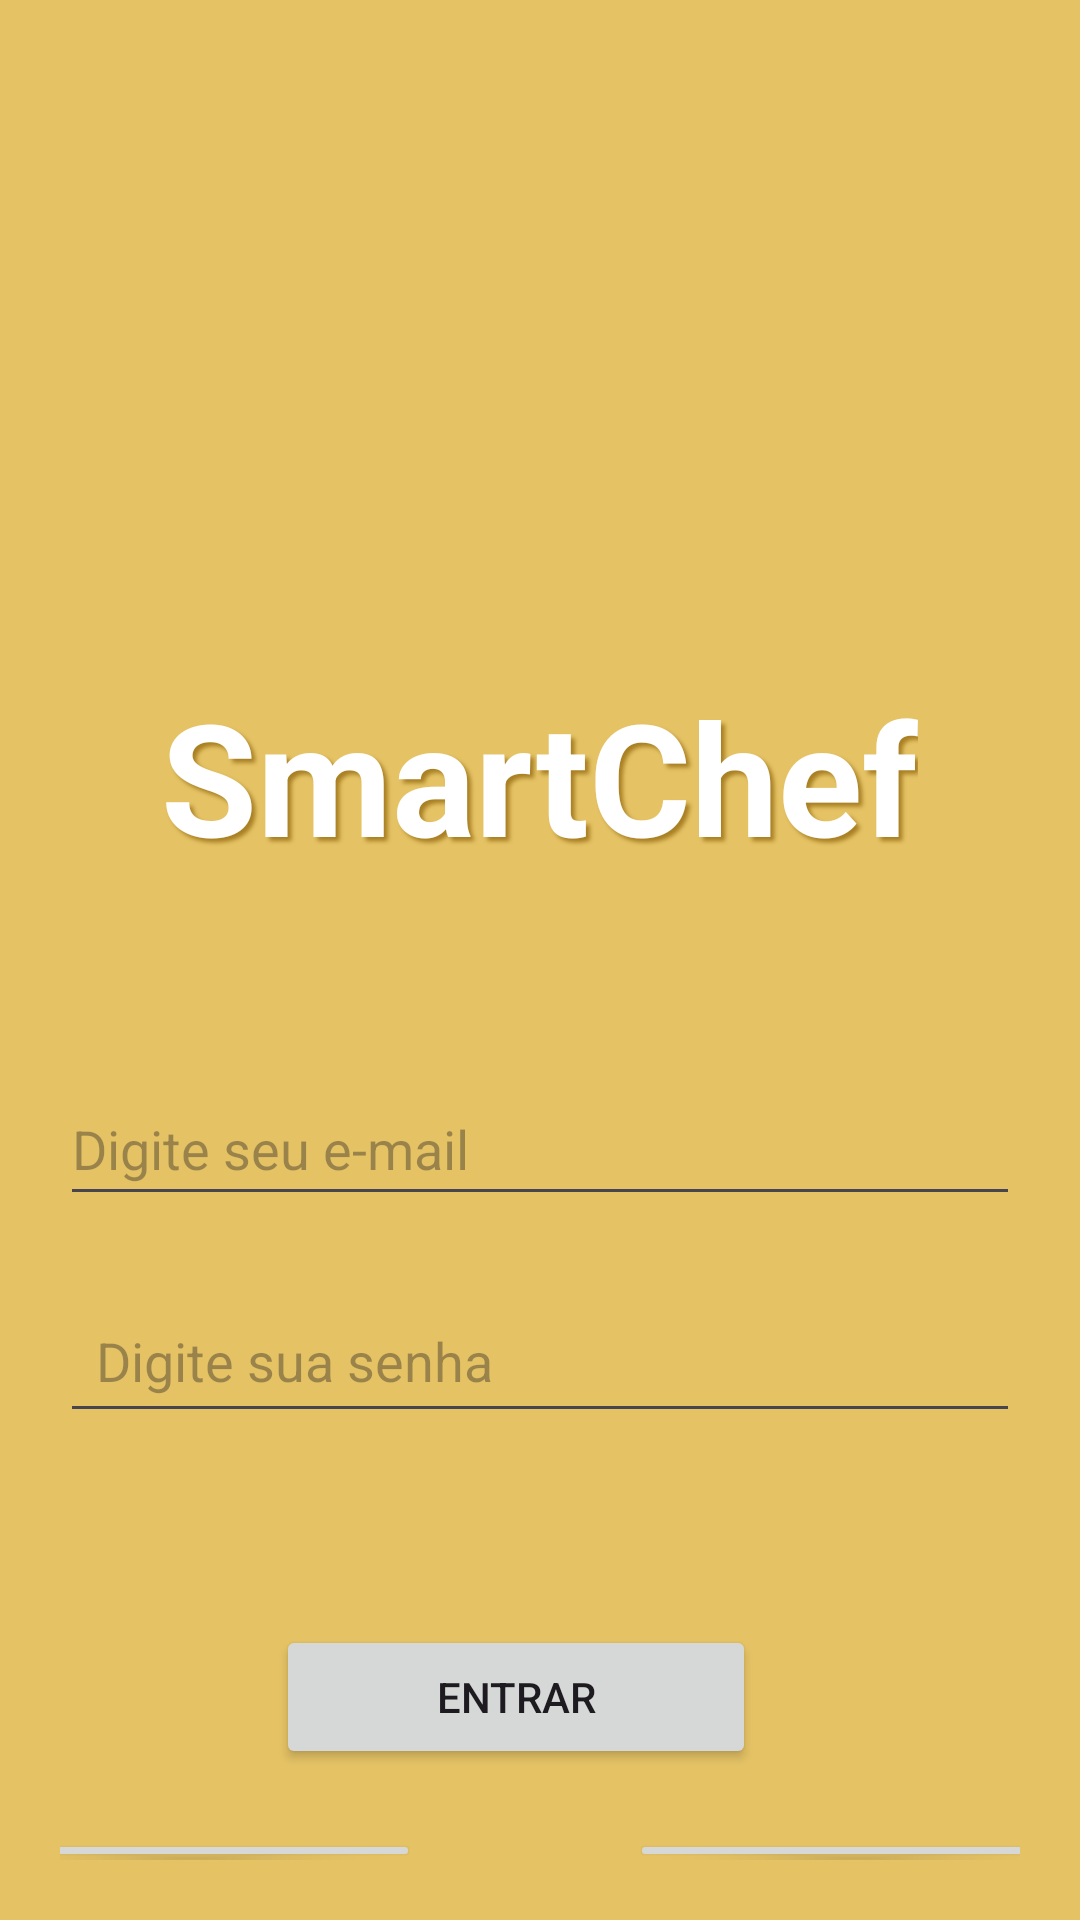

Write the Android layout XML for this screen, with the resource values it uses.
<!-- AndroidManifest.xml: application theme Theme.SmartChef -->
<!-- res/layout/activity_main.xml -->
<?xml version="1.0" encoding="utf-8"?>
    <LinearLayout
        xmlns:android="http://schemas.android.com/apk/res/android"
        android:layout_width="match_parent"
        android:layout_height="match_parent"
        android:background="@color/backgroundYellow"
        android:orientation="vertical"
        android:gravity="center_horizontal"
        android:padding="20dp">

        <ImageView
            android:id="@+id/logoImage"
            android:layout_width="150dp"
            android:layout_height="150dp"
            android:src="@drawable/logo"
            android:contentDescription="@string/logo_descricao"
            android:layout_marginTop="30dp"
            android:layout_gravity="center" />


    <TextView
        android:id="@+id/appName"
        android:layout_width="wrap_content"
        android:layout_height="wrap_content"
        android:text="SmartChef"
        android:textSize="52sp"
        android:layout_marginTop="24dp"
        android:textStyle="bold"
        android:textColor="@color/white"
        android:layout_gravity="center"
        android:shadowColor="#A87F23"
        android:shadowDx="4"
        android:shadowDy="4"
        android:shadowRadius="3"/>


        <EditText
            android:id="@+id/email"
            android:layout_width="match_parent"
            android:layout_height="wrap_content"
            android:hint="@string/email_hint"
            android:inputType="textEmailAddress"
            android:minHeight="48dp"
            android:layout_marginTop="64dp"
            android:autofillHints="email" />

        <EditText
            android:id="@+id/senha"
            android:layout_width="match_parent"
            android:layout_height="wrap_content"
            android:hint="@string/senha_hint"
            android:inputType="textPassword"
            android:minHeight="48dp"
            android:padding="12dp"
            android:layout_marginTop="24dp"
            android:autofillHints="password" />

        <Button
            android:id="@+id/btnEntrar"
            android:layout_width="160dp"
            android:layout_height="wrap_content"
            android:layout_marginEnd="8dp"
            android:layout_marginTop="64dp"
            android:text="@string/btn_entrar" />

        <LinearLayout
            android:layout_width="match_parent"
            android:layout_height="wrap_content"
            android:orientation="horizontal"
            android:gravity="center"
            android:layout_marginTop="8dp">


    <Button
        android:id="@+id/btn_Esqueci_a_senha"
        android:layout_width="150dp"
        android:layout_height="wrap_content"
        android:layout_marginEnd="70dp"
        android:layout_marginTop="8dp"
        android:text="@string/btn_Esqueci_a_senha" />

        <Button
            android:id="@+id/btnCadastrar"
            android:layout_width="150dp"
            android:layout_height="wrap_content"
            android:layout_marginEnd="10dp"
            android:layout_marginTop="8dp"
            android:text="@string/btn_cadastrar" />

        </LinearLayout>

    
    <androidx.appcompat.widget.LinearLayoutCompat
        android:id="@+id/recoveryForm"
        android:layout_width="match_parent"
        android:layout_height="wrap_content"
        android:orientation="vertical"
        android:padding="16dp"
        android:background="@drawable/dialog_background"
        android:visibility="gone"
        android:layout_marginTop="16dp">

        <TextView
            android:layout_width="match_parent"
            android:layout_height="wrap_content"
            android:text="Recuperar Senha"
            android:textSize="20sp"
            android:textStyle="bold"
            android:gravity="center"
            android:layout_marginBottom="16dp"/>

        <EditText
            android:id="@+id/recoveryEmail"
            android:layout_width="match_parent"
            android:layout_height="wrap_content"
            android:hint="Email cadastrado"
            android:inputType="textEmailAddress"
            android:minHeight="48dp"/>

        <EditText
            android:id="@+id/recoveryPhone"
            android:layout_width="match_parent"
            android:layout_height="wrap_content"
            android:hint="Telefone cadastrado (opcional)"
            android:inputType="phone"
            android:minHeight="48dp"
            android:layout_marginTop="8dp"/>

        <Button
            android:id="@+id/btnRecoverySubmit"
            android:layout_width="match_parent"
            android:layout_height="wrap_content"
            android:text="Enviar"
            android:layout_marginTop="16dp"/>

        <Button
            android:id="@+id/btnRecoveryCancel"
            android:layout_width="match_parent"
            android:layout_height="wrap_content"
            android:text="Cancelar"
            android:layout_marginTop="8dp"/>
    </androidx.appcompat.widget.LinearLayoutCompat>


    </LinearLayout>
<!-- resources referenced by this layout -->
<resources>
  <color name="backgroundYellow">#E5C365</color>
  <color name="white">#FFFFFFFF</color>
  <string name="btn_Esqueci_a_senha">Esqueci a senha</string>
  <string name="btn_cadastrar">Cadastrar</string>
  <string name="btn_entrar">Entrar</string>
  <string name="email_hint">Digite seu e-mail</string>
  <string name="logo_descricao">Logo do aplicativo</string>
  <string name="senha_hint">Digite sua senha</string>
  <style name="Theme.SmartChef" parent="Base.Theme.SmartChef" />
  <style name="Base.Theme.SmartChef" parent="Theme.Material3.DayNight.NoActionBar">
          
          
      </style>
</resources>
